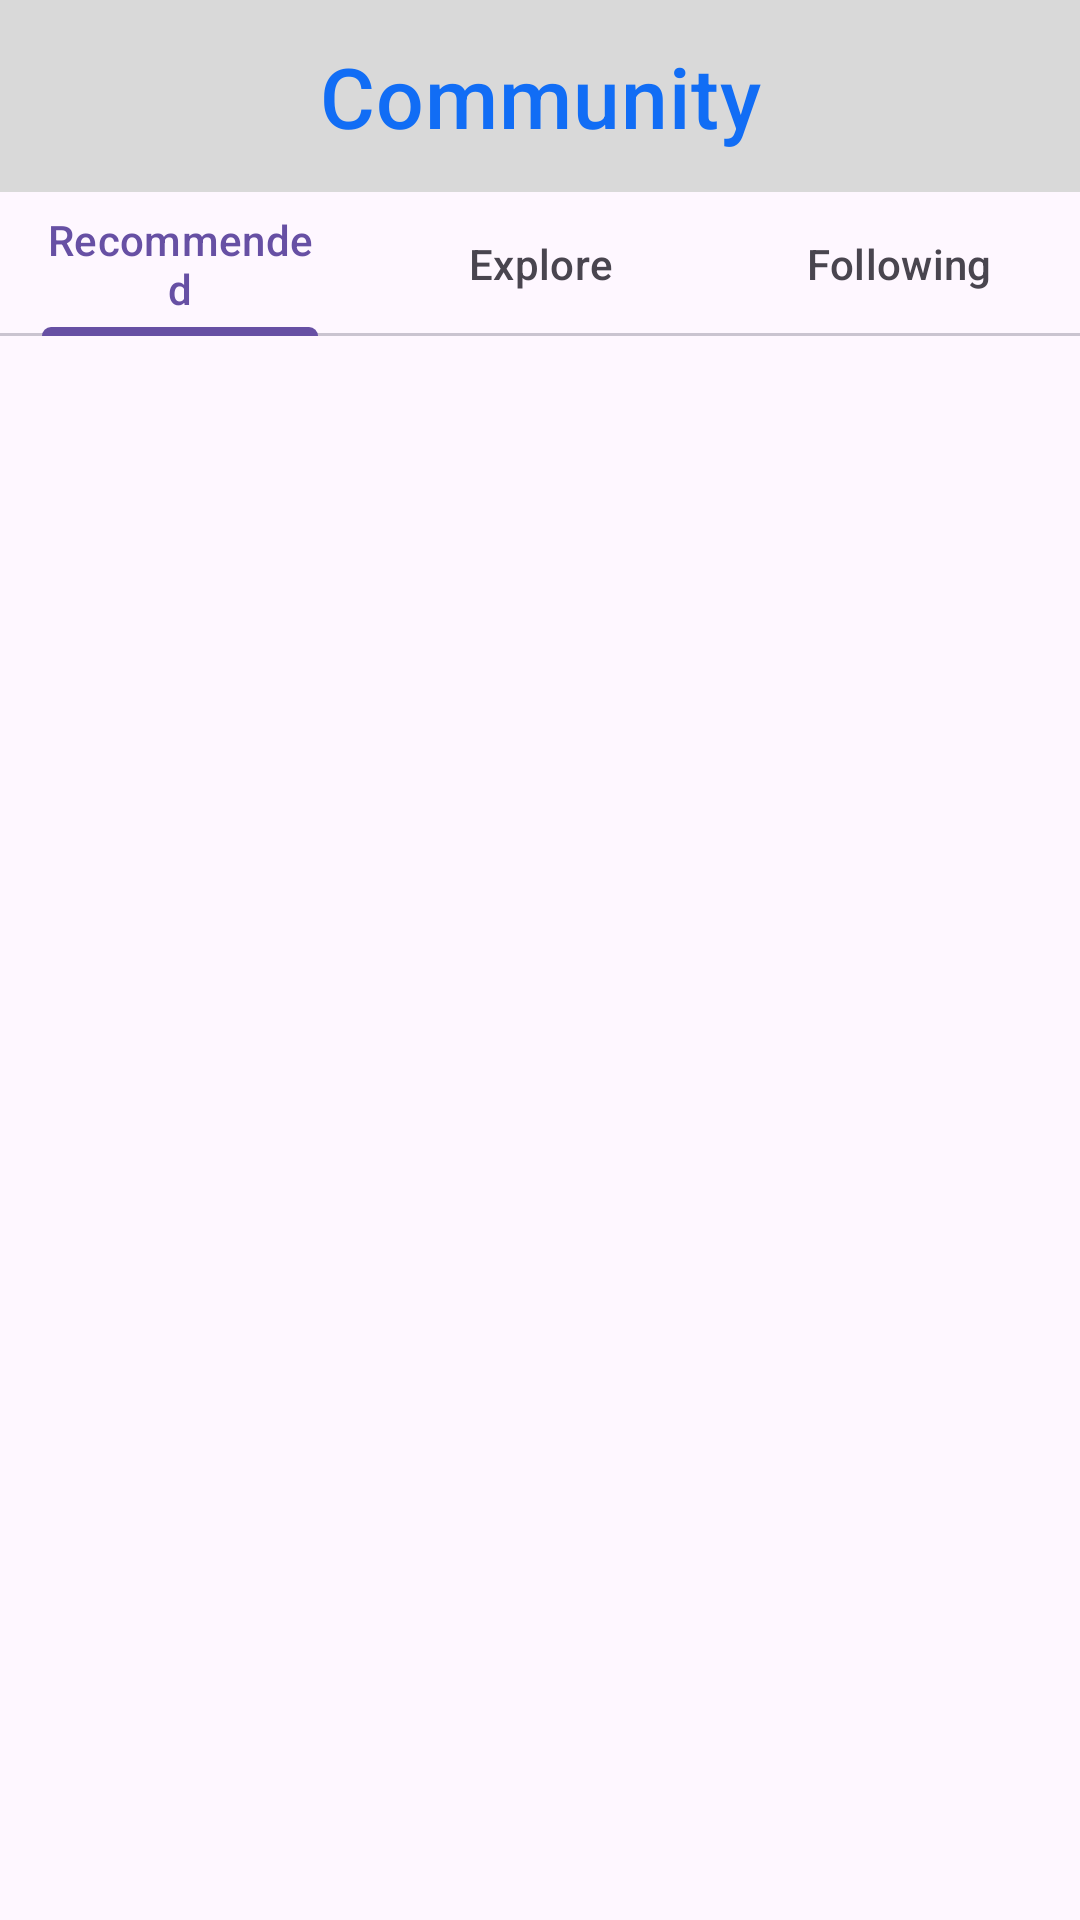

This screen was rendered from an Android layout file. Write that file and the resources it references.
<!-- AndroidManifest.xml: application theme Theme.Clarity -->
<!-- res/layout/community.xml -->
<?xml version="1.0" encoding="utf-8"?>
<androidx.constraintlayout.widget.ConstraintLayout
    xmlns:android="http://schemas.android.com/apk/res/android"
    xmlns:app="http://schemas.android.com/apk/res-auto"
    android:layout_width="match_parent"
    xmlns:tools="http://schemas.android.com/tools"
    tools:context=".community.Community"
    android:layout_height="match_parent">

    <LinearLayout
        android:layout_width="wrap_content"
        android:layout_height="wrap_content"
        android:orientation="vertical"
        tools:ignore="MissingConstraints">

        <com.google.android.material.appbar.AppBarLayout
            android:layout_width="match_parent"
            android:layout_height="wrap_content"
            android:id="@+id/appBar"
            app:layout_constraintTop_toTopOf="parent">

            <com.google.android.material.appbar.MaterialToolbar
                android:id="@+id/topAppBar"
                android:layout_width="match_parent"
                android:layout_height="?attr/actionBarSize"
                android:background="#D9D9D9"
                app:title="Community"
                app:titleCentered="true"
                app:titleTextColor="#116DF5"
                app:titleTextAppearance="@style/MyTitleTextAppearance" />

        </com.google.android.material.appbar.AppBarLayout>

        <com.google.android.material.tabs.TabLayout
            android:id="@+id/topBar"
            app:layout_constraintTop_toBottomOf="@id/topAppBar"
            android:layout_width="match_parent"
            android:layout_height="wrap_content">

            <com.google.android.material.tabs.TabItem
                android:layout_width="wrap_content"
                android:layout_height="wrap_content"
                android:text="Recommended"/>

            <com.google.android.material.tabs.TabItem
                android:layout_width="wrap_content"
                android:layout_height="wrap_content"
                android:text="Explore"/>

            <com.google.android.material.tabs.TabItem
                android:layout_width="wrap_content"
                android:layout_height="wrap_content"
                android:text="Following"/>

        </com.google.android.material.tabs.TabLayout>

        
        <androidx.viewpager.widget.ViewPager
            android:id="@+id/viewPager"
            android:layout_width="match_parent"
            android:layout_height="match_parent"
            android:layout_marginTop="115dp"
            app:layout_constraintTop_toBottomOf="@id/topBar" />

    </LinearLayout>



</androidx.constraintlayout.widget.ConstraintLayout>
<!-- resources referenced by this layout -->
<resources>
  <style name="MyTitleTextAppearance" parent="@style/TextAppearance.MaterialComponents.Headline6">
          <item name="android:textSize">28sp</item> 
      </style>
  <style name="Theme.Clarity" parent="Base.Theme.Clarity" />
  <style name="Base.Theme.Clarity" parent="Theme.Material3.DayNight.NoActionBar">
          
          
      </style>
</resources>
